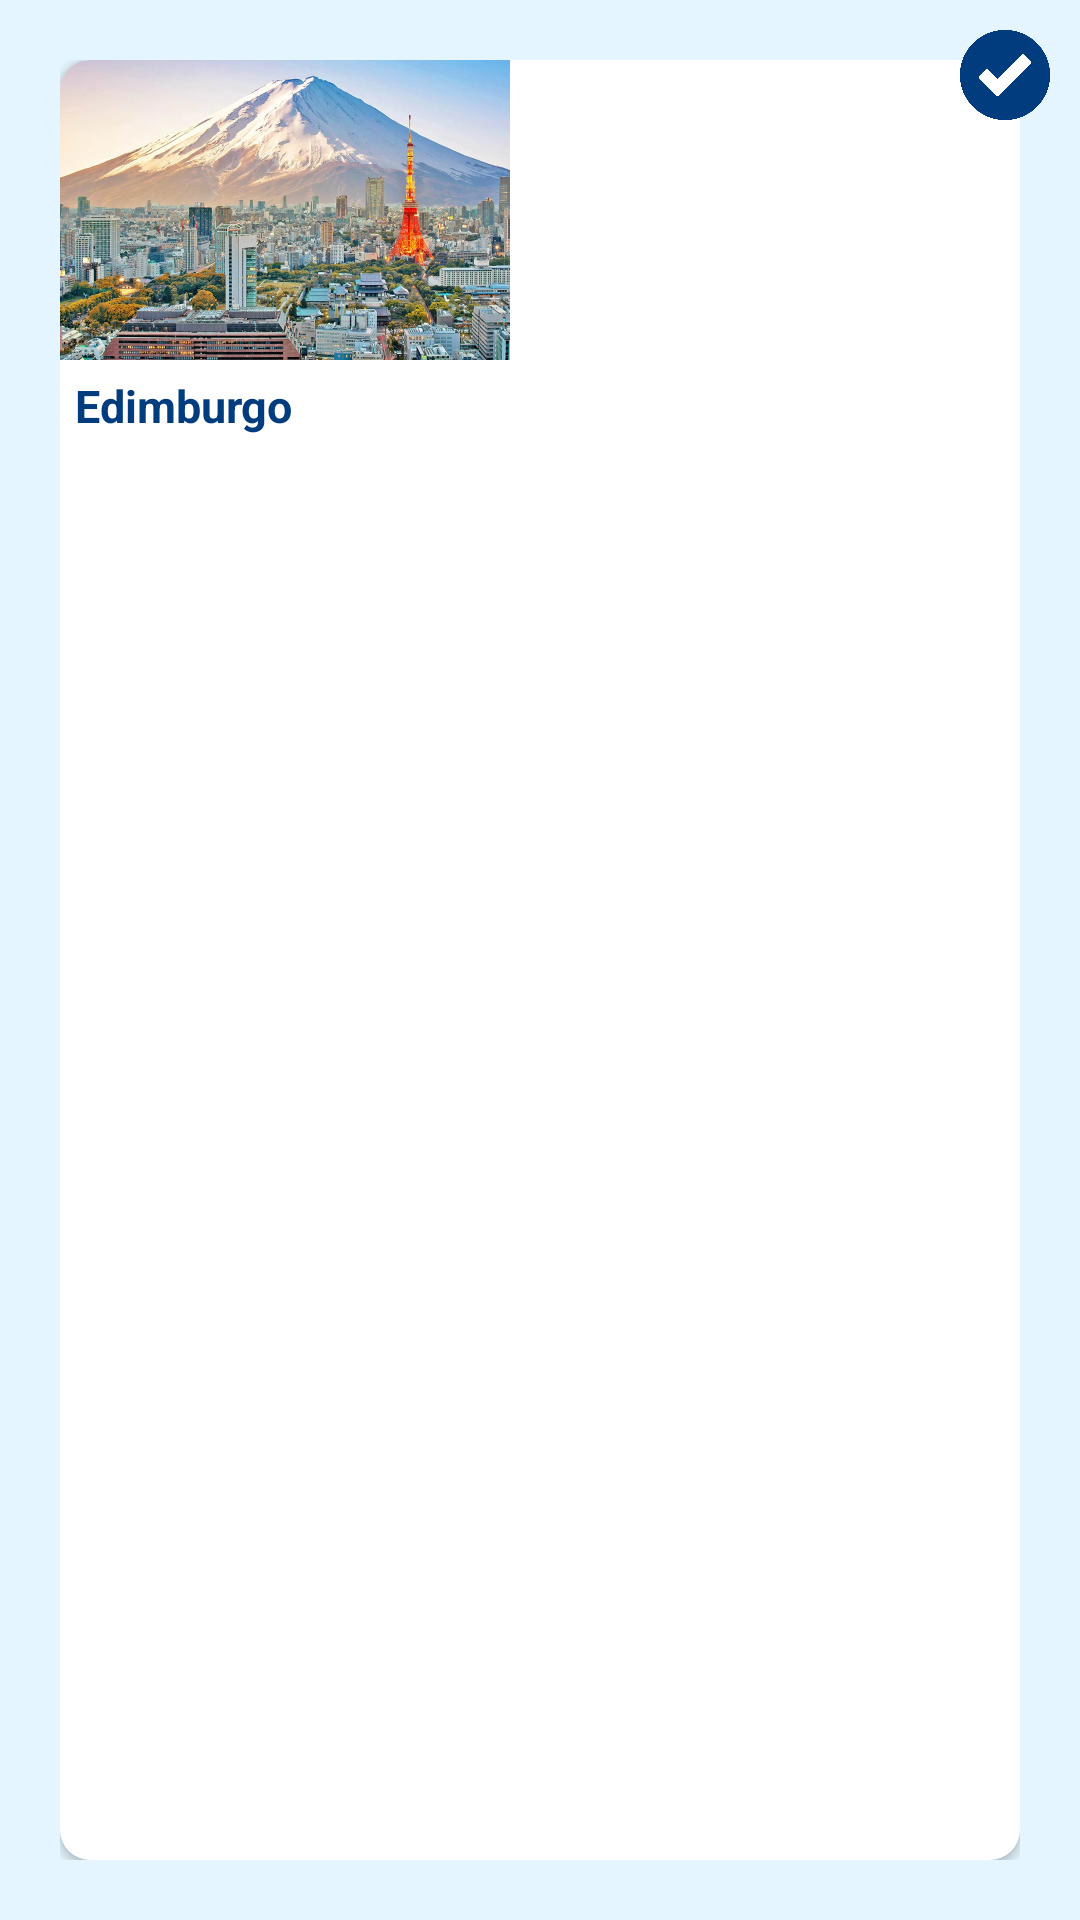

This screen was rendered from an Android layout file. Write that file and the resources it references.
<!-- AndroidManifest.xml: application theme Theme.Politravel -->
<!-- res/layout/select_img_item.xml -->
<?xml version="1.0" encoding="utf-8"?>
<LinearLayout xmlns:android="http://schemas.android.com/apk/res/android"
    xmlns:app="http://schemas.android.com/apk/res-auto"
    xmlns:tools="http://schemas.android.com/tools"
    android:orientation="vertical"
    android:layout_width="wrap_content"
    android:layout_height="wrap_content"
    android:background="@color/blueBackground">
    <androidx.constraintlayout.widget.ConstraintLayout
        android:layout_width="match_parent"
        android:layout_height="match_parent"
        android:paddingTop="10dp">

        <LinearLayout
            android:layout_width="match_parent"
            android:layout_height="match_parent"
            android:paddingHorizontal="20dp"
            android:paddingTop="10dp"
            android:paddingBottom="20dp">
            <androidx.cardview.widget.CardView
                android:layout_width="match_parent"
                android:layout_height="match_parent"
                app:cardCornerRadius="10dp">
                <LinearLayout
                    android:layout_width="match_parent"
                    android:layout_height="match_parent"
                    android:orientation="vertical">
                    <ImageView
                        android:id="@+id/imgSelect"
                        android:src="@drawable/tokyo"
                        style="@style/img_cardview_select"/>
                    <TextView
                        android:id="@+id/nombreCiudadSelect"
                        android:layout_width="wrap_content"
                        android:layout_height="wrap_content"
                        android:padding="5dp"
                        android:text="Edimburgo"
                        style="@style/diasPaquete"/>
                </LinearLayout>


            </androidx.cardview.widget.CardView>
        </LinearLayout>
        <ImageView
            android:id="@+id/imgCheckedSelect"
            android:layout_width="30dp"
            android:layout_height="30dp"
            android:src="@drawable/accept"
            tools:ignore="MissingConstraints"
            app:layout_constraintRight_toRightOf="parent"
            android:layout_marginRight="10dp"/>
    </androidx.constraintlayout.widget.ConstraintLayout>
</LinearLayout>
<!-- resources referenced by this layout -->
<resources>
  <color name="blueBackground">#E4F5FF</color>
  <!-- drawable accept: png bitmap (drawable, 7607 bytes) -->
  <!-- drawable tokyo: jpeg bitmap (drawable, 234432 bytes) -->
  <style name="diasPaquete">
          <item name="android:textColor">@color/blueHard</item>
          <item name="android:textStyle">bold</item>
          <item name="android:textSize">15dp</item>
      </style>
  <style name="img_cardview_select">
          <item name="android:layout_width">150dp</item>
          <item name="android:layout_height">100dp</item>
      </style>
  <style name="Theme.Politravel" parent="Theme.MaterialComponents.DayNight.DarkActionBar">
          
          <item name="colorPrimary">@color/purple_500</item>
          <item name="colorPrimaryVariant">@color/purple_700</item>
          <item name="colorOnPrimary">@color/white</item>
          
          <item name="colorSecondary">@color/teal_200</item>
          <item name="colorSecondaryVariant">@color/teal_700</item>
          <item name="colorOnSecondary">@color/black</item>
          
          <item name="android:statusBarColor" tools:targetApi="l">?attr/colorPrimaryVariant</item>
          
      </style>
  <color name="blueHard">#003C7E</color>
  <color name="purple_500">#FF6200EE</color>
  <color name="purple_700">#FF3700B3</color>
  <color name="white">#FFFFFFFF</color>
  <color name="teal_200">#FF03DAC5</color>
  <color name="teal_700">#FF018786</color>
  <color name="black">#FF000000</color>
</resources>
